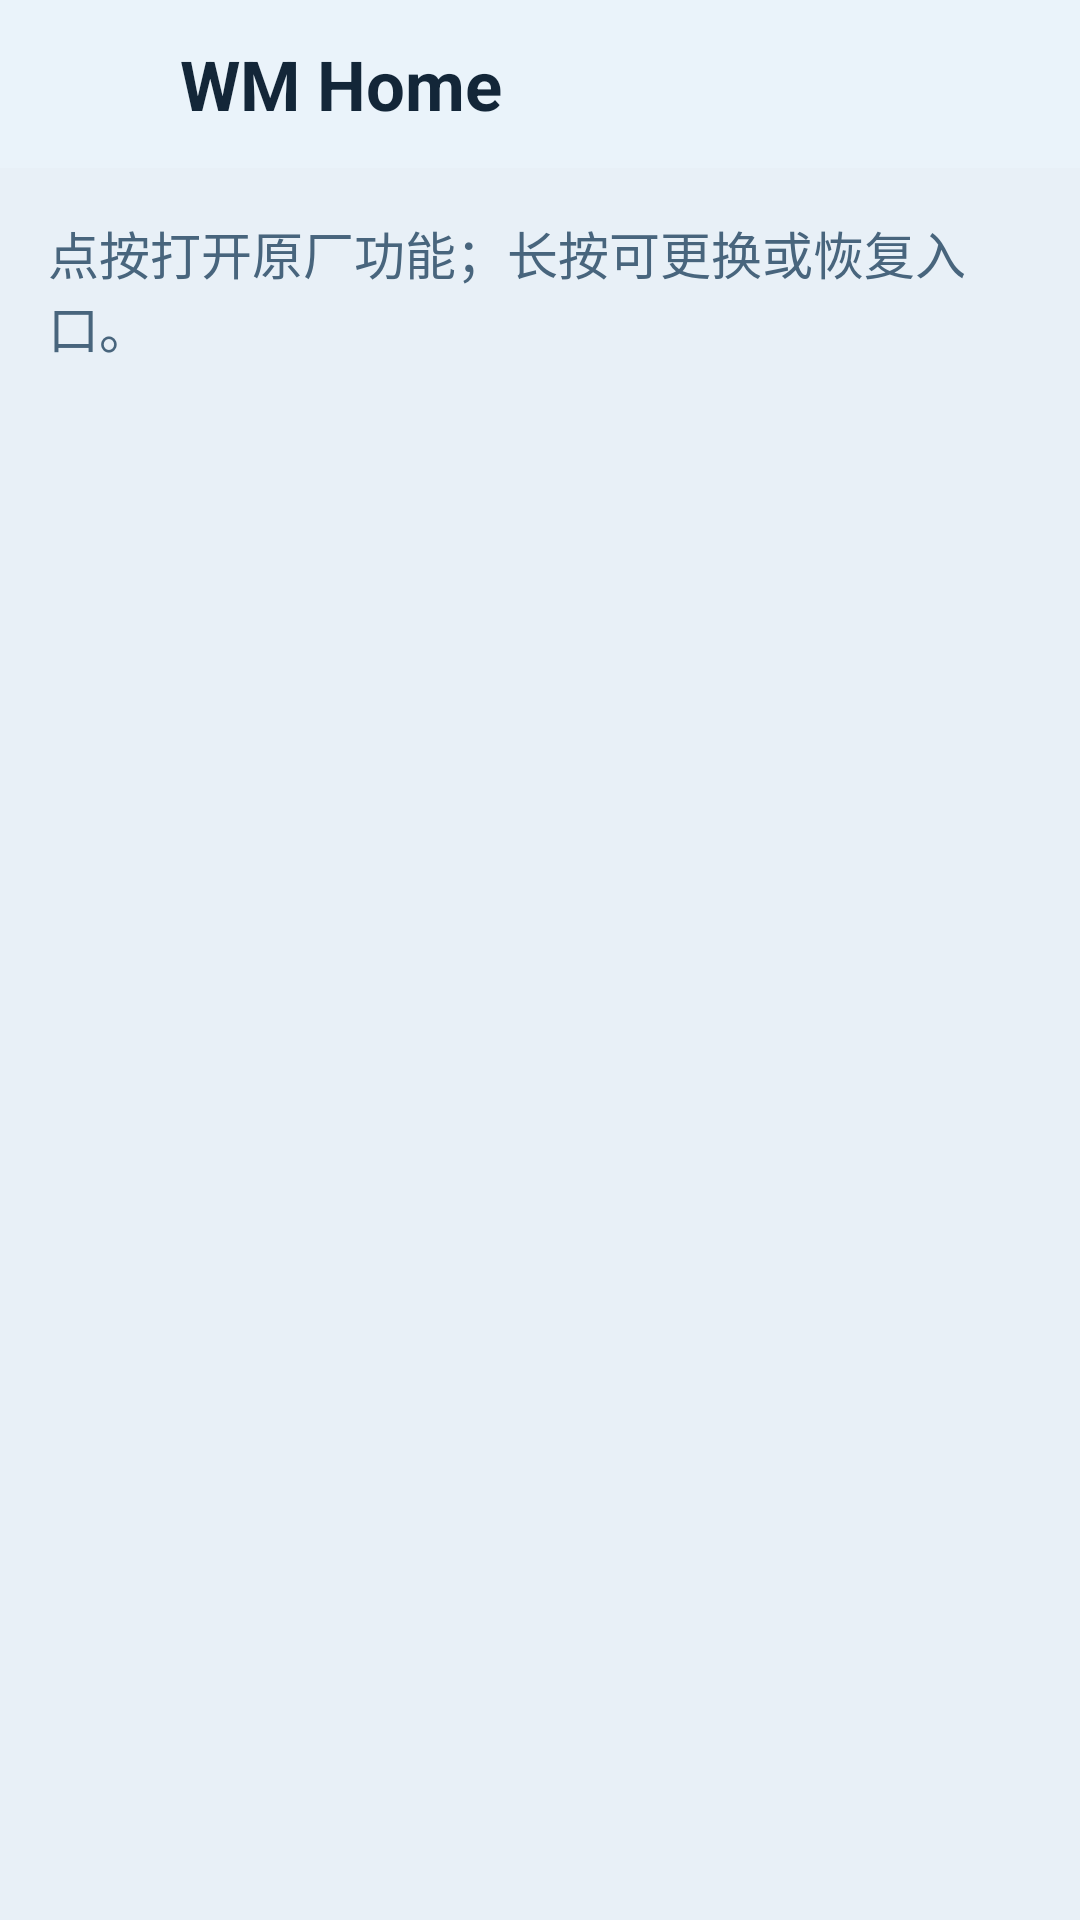

This screen was rendered from an Android layout file. Write that file and the resources it references.
<!-- AndroidManifest.xml: application theme Theme.RadioLauncher -->
<!-- res/layout/activity_factory_apps.xml -->
<?xml version="1.0" encoding="utf-8"?>
<LinearLayout xmlns:android="http://schemas.android.com/apk/res/android"
    android:layout_width="match_parent" android:layout_height="match_parent"
    android:orientation="vertical" android:background="@color/bg">
    <include android:id="@+id/header" layout="@layout/view_page_header" />
    <TextView android:layout_width="match_parent" android:layout_height="wrap_content"
        android:padding="16dp" android:text="@string/wm_factory_hint"
        android:textColor="@color/text_secondary" android:textSize="17sp" />
    <androidx.recyclerview.widget.RecyclerView android:id="@+id/factoryGrid"
        android:layout_width="match_parent" android:layout_height="0dp" android:layout_weight="1"
        android:padding="12dp" android:clipToPadding="false" android:scrollbars="vertical" />
</LinearLayout>
<!-- res/layout/view_page_header.xml (included above) -->
<?xml version="1.0" encoding="utf-8"?>
<LinearLayout xmlns:android="http://schemas.android.com/apk/res/android"
    xmlns:app="http://schemas.android.com/apk/res-auto"
    android:layout_width="match_parent"
    android:layout_height="56dp"
    android:orientation="horizontal"
    android:gravity="center_vertical"
    android:background="@color/bar"
    android:paddingStart="8dp"
    android:paddingEnd="8dp">

    <androidx.appcompat.widget.AppCompatImageView
        android:id="@+id/navBack"
        android:layout_width="44dp"
        android:layout_height="44dp"
        android:padding="10dp"
        android:background="?android:attr/selectableItemBackgroundBorderless"
        android:contentDescription="@string/nav_back"
        app:srcCompat="@drawable/ic_back" />

    <TextView
        android:id="@+id/pageTitle"
        android:layout_width="0dp"
        android:layout_height="wrap_content"
        android:layout_weight="1"
        android:layout_marginStart="8dp"
        android:layout_marginEnd="8dp"
        android:maxLines="1"
        android:ellipsize="end"
        android:text="@string/app_name"
        android:textColor="@color/text_primary"
        android:textSize="23sp"
        android:textStyle="bold" />

    <androidx.appcompat.widget.AppCompatImageView
        android:id="@+id/navHome"
        android:layout_width="44dp"
        android:layout_height="44dp"
        android:padding="10dp"
        android:background="?android:attr/selectableItemBackgroundBorderless"
        android:contentDescription="@string/nav_home"
        app:srcCompat="@drawable/ic_home" />

</LinearLayout>
<!-- resources referenced by this layout -->
<resources>
  <color name="bar">#EAF3FA</color>
  <color name="bg">#E8F0F7</color>
  <color name="text_primary">#132638</color>
  <color name="text_secondary">#48657D</color>
  <string name="app_name">WM Home</string>
  <string name="nav_back">Back</string>
  <string name="nav_home">Home</string>
  <string translatable="false" name="wm_factory_hint">点按打开原厂功能；长按可更换或恢复入口。</string>
  <style name="Theme.RadioLauncher" parent="Theme.AppCompat.DayNight.NoActionBar">
          <item name="android:windowBackground">@color/bg</item>
          <item name="colorAccent">@color/accent</item>
          <item name="colorControlNormal">@color/text_secondary</item>
          <item name="colorControlActivated">@color/accent</item>
          <item name="colorButtonNormal">@color/surface_light</item>
      </style>
  <color name="accent">#1D80CC</color>
  <color name="surface_light">#D0E3F3</color>
</resources>
